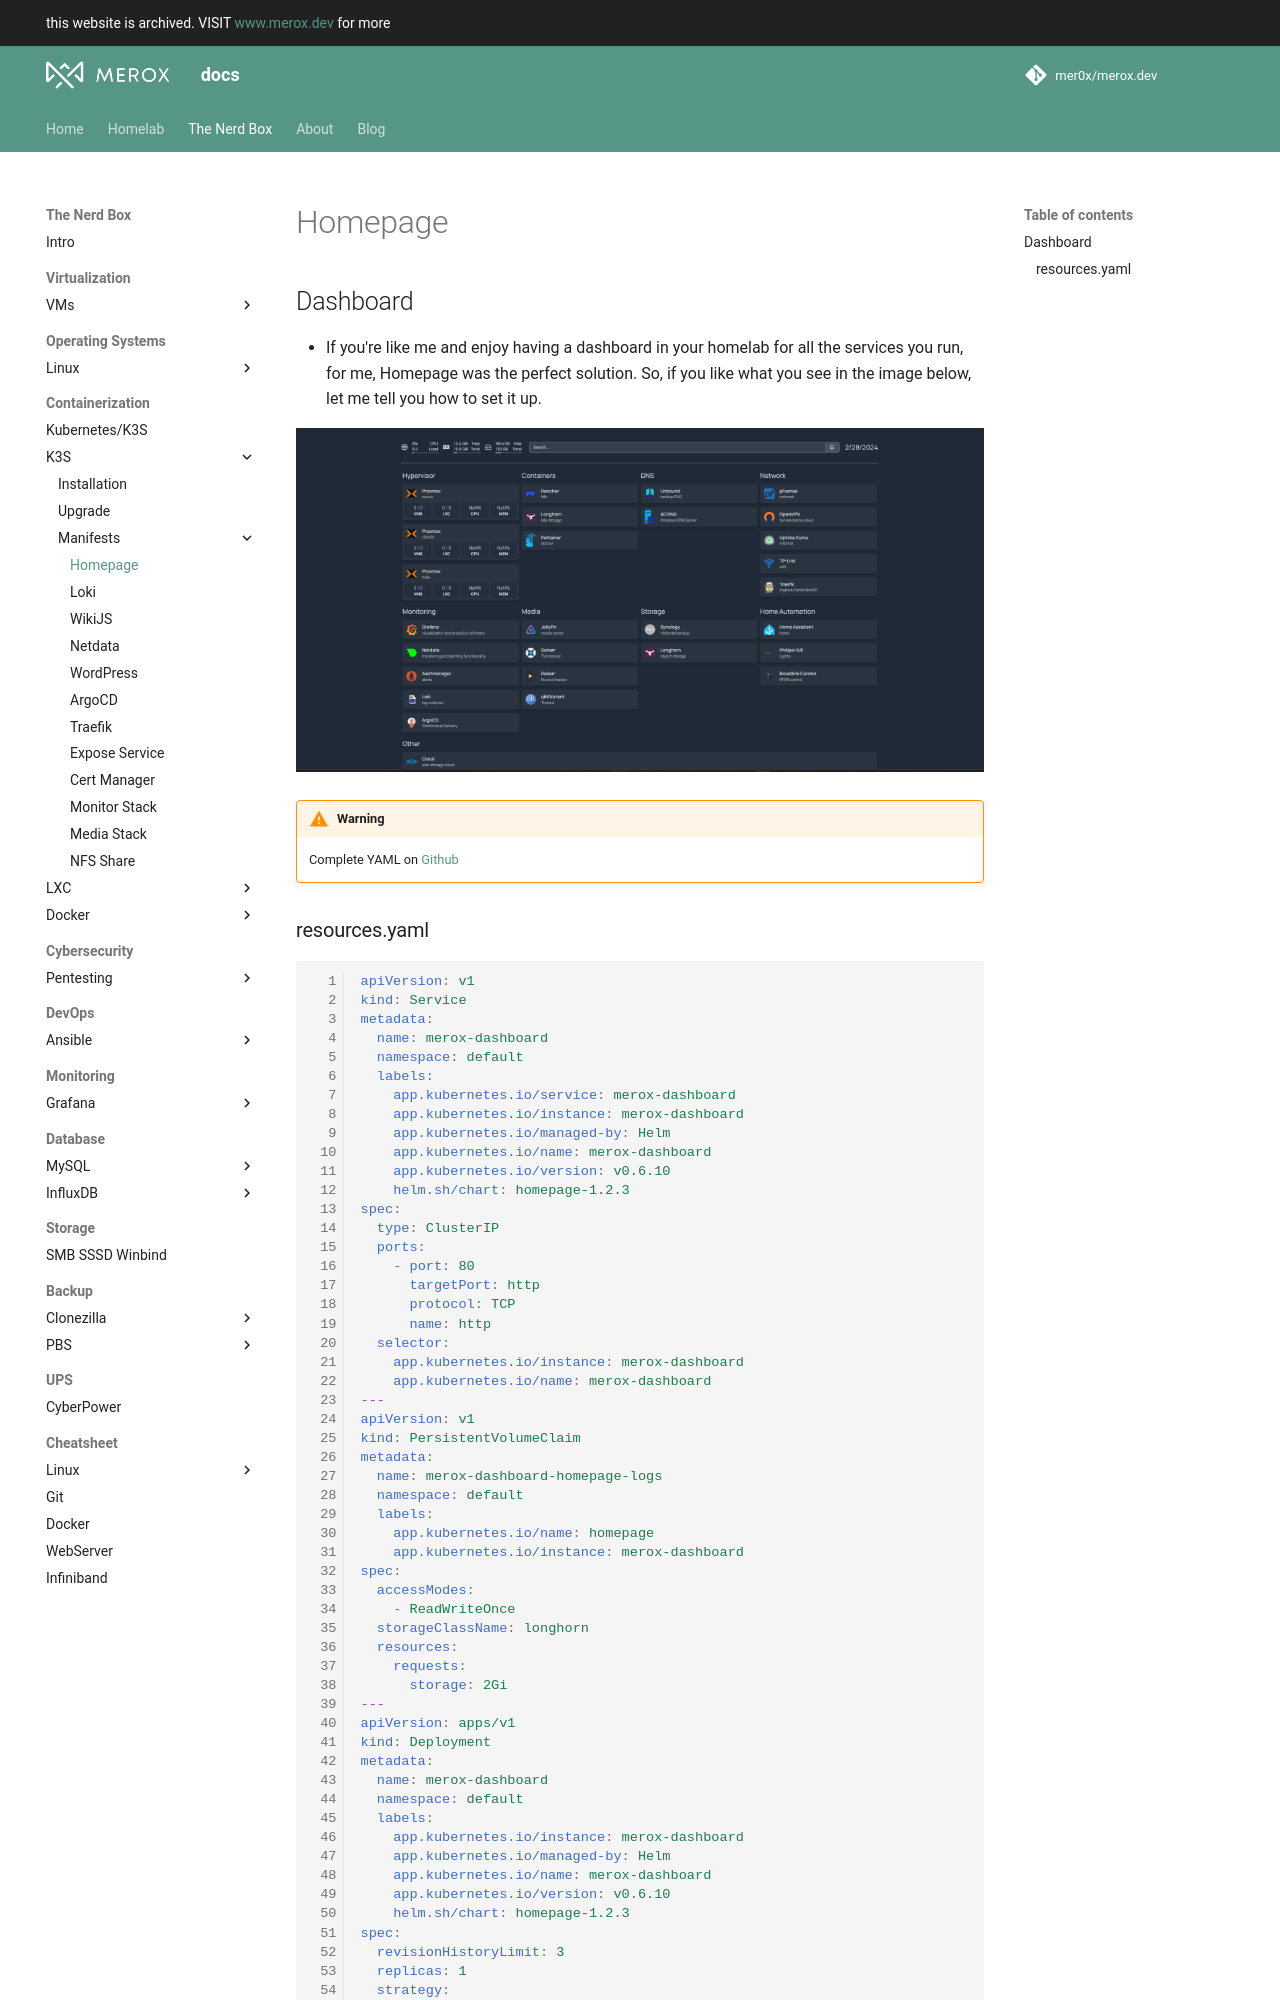

repository: mer0x/docs.merox.dev · page: operations/containerization/k3s/manifests/dashboard/index.html · generator: mkdocs

## Dashboard
- If you're like me and enjoy having a dashboard in your homelab for all the services you run, for me, Homepage was the perfect solution. So, if you like what you see in the image below, let me tell you how to set it up.

![dashboard.png](/images/content/dashboard.png)
!!! warning
    Complete YAML on [Github](https://github.com/mer0x/merox.docs/tree/k3s/K3S/dashboard/homepage)
